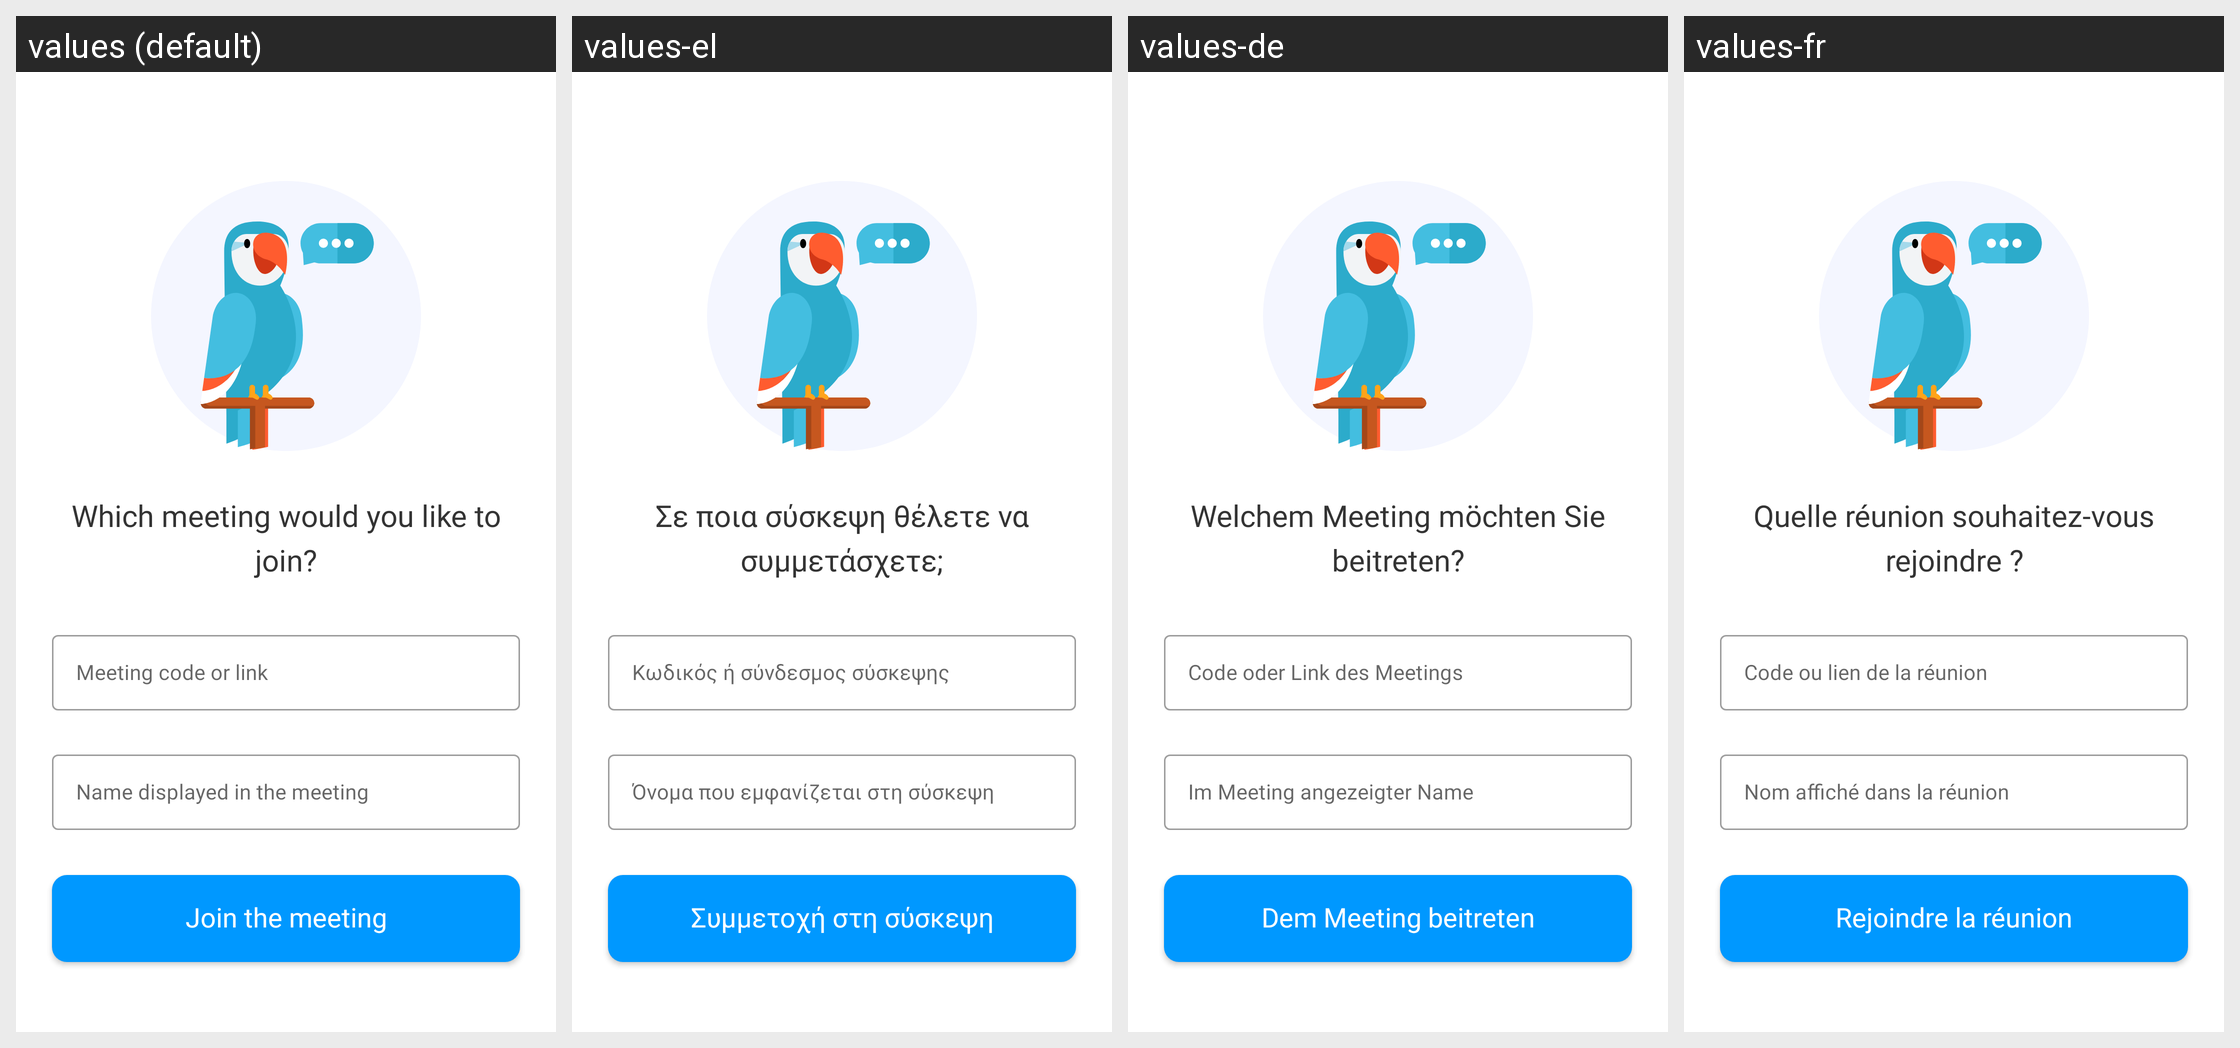

The same Android screen rendered under several of its app's locales, left to right. List the strings drawn on it with the default value and each locale's translation.
Android screen res/layout/activity_main.xml rendered under 4 locales, left to right: values (default), values-el, values-de, values-fr. Device: Nexus 5 (rendered at 1080×1920; each locale shown at half size, 540×960, under a caption strip naming it); theme AppTheme.
Other locales in the repository, not shown: values-da, values-en, values-es, values-fi, values-it, values-nb, values-nl, values-pl, values-pt, values-sv.
Strings drawn on this screen, with the default value and each locale's value (text and hints the layout hard-codes, and strings that could not be matched under every locale, appear in the picture but are not listed):

titleJoin
  values: Which meeting would you like to join?
  values-el: Σε ποια σύσκεψη θέλετε να συμμετάσχετε;
  values-de: Welchem Meeting möchten Sie beitreten?
  values-fr: Quelle réunion souhaitez-vous rejoindre ?

hintMeetCode
  values: Meeting code or link
  values-el: Κωδικός ή σύνδεσμος σύσκεψης
  values-de: Code oder Link des Meetings
  values-fr: Code ou lien de la réunion

hintUserNameField
  values: Name displayed in the meeting
  values-el: Όνομα που εμφανίζεται στη σύσκεψη
  values-de: Im Meeting angezeigter Name
  values-fr: Nom affiché dans la réunion

startButton
  values: Join the meeting
  values-el: Συμμετοχή στη σύσκεψη
  values-de: Dem Meeting beitreten
  values-fr: Rejoindre la réunion
